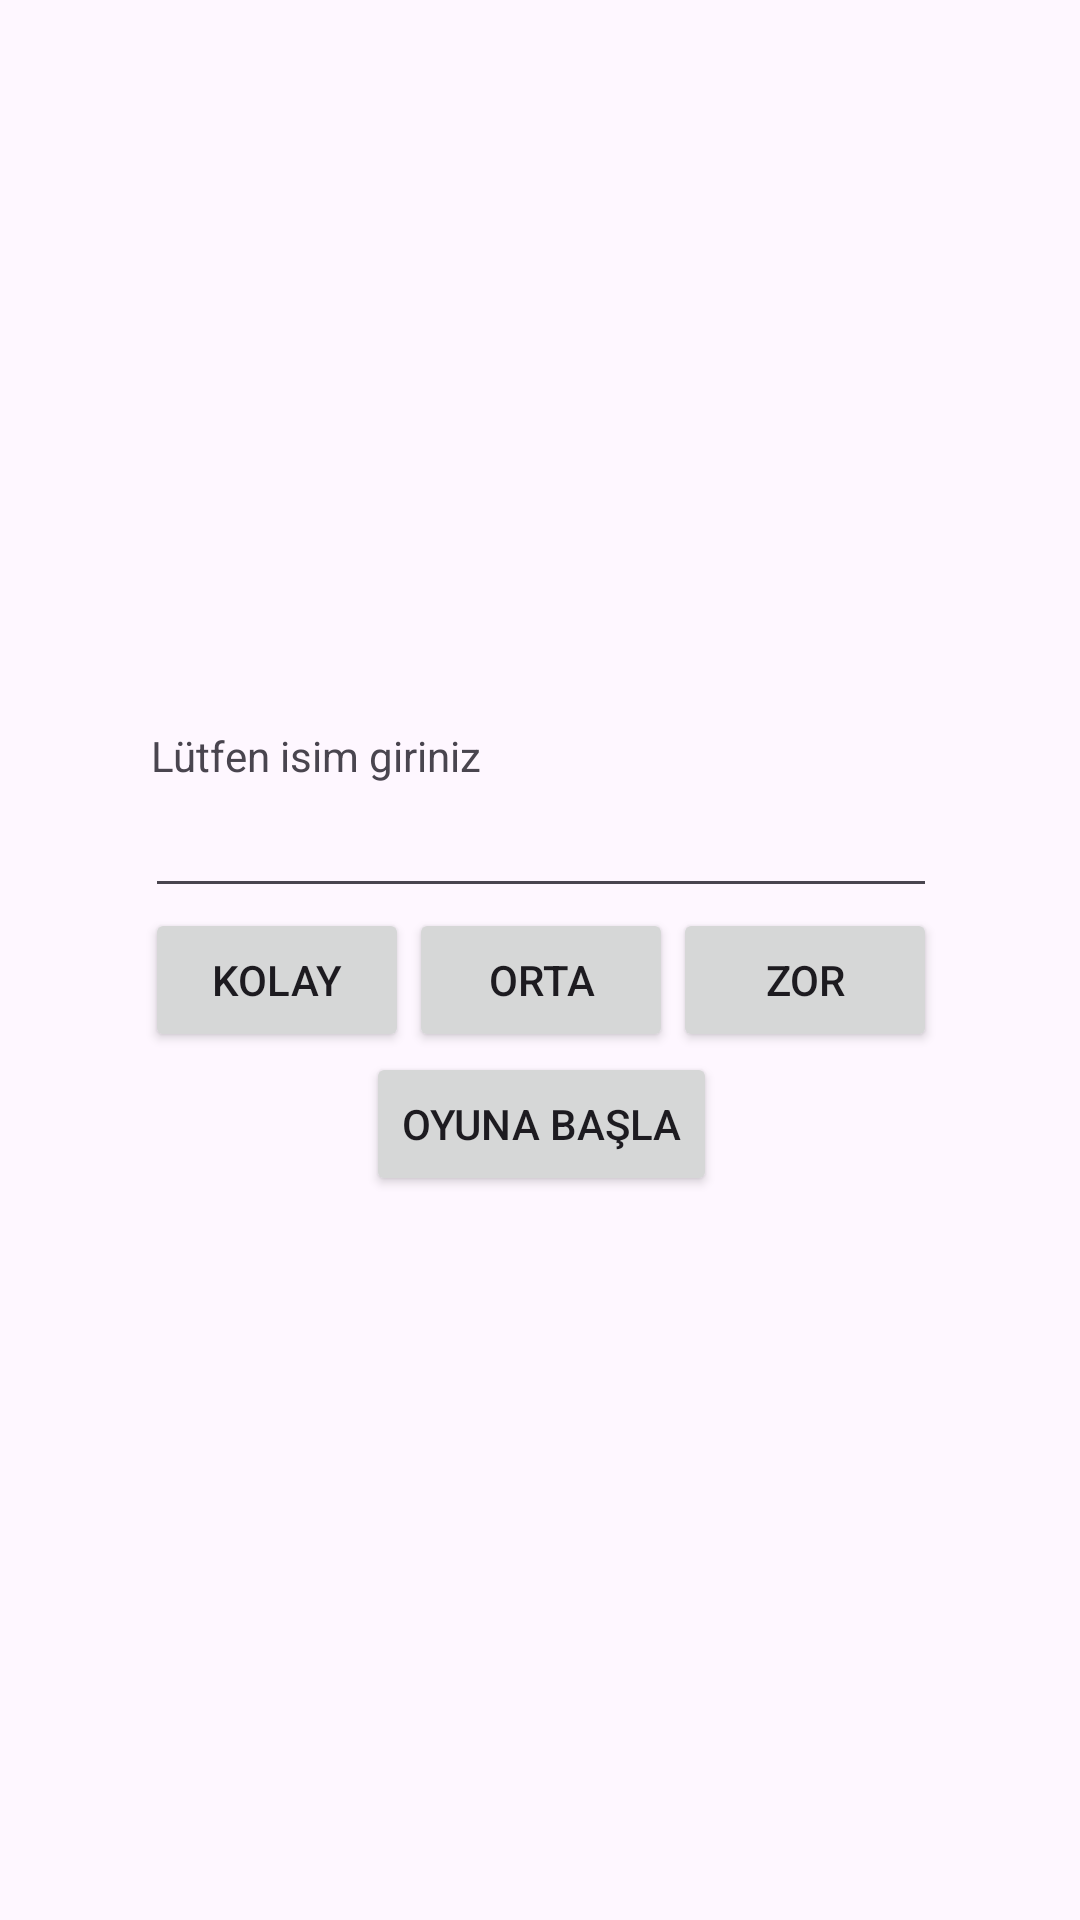

Write the Android layout XML for this screen, with the resource values it uses.
<!-- AndroidManifest.xml: application theme Theme.Ders2v2 -->
<!-- res/layout/activity_main.xml -->
<?xml version="1.0" encoding="utf-8"?>
<androidx.constraintlayout.widget.ConstraintLayout xmlns:android="http://schemas.android.com/apk/res/android"
    xmlns:app="http://schemas.android.com/apk/res-auto"
    xmlns:tools="http://schemas.android.com/tools"
    android:id="@+id/main"
    android:layout_width="match_parent"
    android:layout_height="match_parent"
    android:visibility="visible"
    tools:context=".MainActivity">

    <LinearLayout
        android:layout_width="409dp"
        android:layout_height="729dp"
        android:layout_marginStart="1dp"
        android:layout_marginTop="1dp"
        android:layout_marginEnd="1dp"
        android:layout_marginBottom="1dp"
        android:gravity="center"
        android:orientation="vertical"
        app:layout_constraintBottom_toBottomOf="parent"
        app:layout_constraintEnd_toEndOf="parent"
        app:layout_constraintStart_toStartOf="parent"
        app:layout_constraintTop_toTopOf="parent">

        <TextView
            android:id="@+id/isimTxt"
            android:layout_width="260dp"
            android:layout_height="wrap_content"
            android:text="Lütfen isim giriniz" />

        <EditText
            android:id="@+id/isimEdtTxt"
            android:layout_width="264dp"
            android:layout_height="wrap_content"
            android:ems="10"
            android:inputType="text" />

        <LinearLayout
            android:layout_width="wrap_content"
            android:layout_height="wrap_content"
            android:orientation="horizontal">

            <Button
                android:id="@+id/kolayBtn"
                android:layout_width="wrap_content"
                android:layout_height="wrap_content"
                android:layout_weight="1"
                android:text="Kolay" />

            <Button
                android:id="@+id/ortaBtn"
                android:layout_width="wrap_content"
                android:layout_height="wrap_content"
                android:layout_weight="1"
                android:text="Orta" />

            <Button
                android:id="@+id/zorBtn"
                android:layout_width="wrap_content"
                android:layout_height="wrap_content"
                android:text="Zor" />
        </LinearLayout>

        <Button
            android:id="@+id/oyunaBaslaBtn"
            android:layout_width="wrap_content"
            android:layout_height="wrap_content"
            android:text="Oyuna Başla" />

    </LinearLayout>
</androidx.constraintlayout.widget.ConstraintLayout>
<!-- resources referenced by this layout -->
<resources>
  <style name="Theme.Ders2v2" parent="Base.Theme.Ders2v2" />
  <style name="Base.Theme.Ders2v2" parent="Theme.Material3.DayNight.NoActionBar">
          
          
      </style>
</resources>
